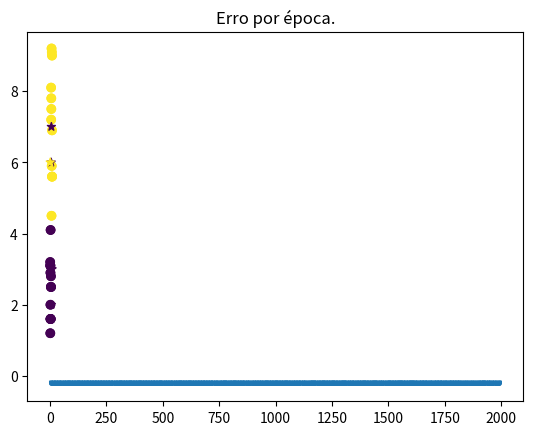

Here is the Python script that generated this plot:
import numpy as np

dados = np.array(
    [[5.7, 7.5], [9.3, 5.6], [8.8, 6.9], [6.8, 9.2], [7.9, 9.1],
    [8.8, 5.6], [5.6, 7.8], [8.8, 9.0], [7.6, 5.9], [4.9, 8.1],
    [6.6, 4.5], [5.2, 7.2], [1.2, 1.2], [2.4, 1.6], [4.7, 2.5],
    [0.9, 3.1], [2.6, 4.1], [1.8, 2.0], [4.1, 2.8], [1.8, 1.6],
    [1.9, 3.1], [0.8, 3.2], [1.8, 2.9], [3.3, 1.6], [3.7, 2.5]
  ])

alvos = np.array([1, 1, 1, 1, 1, 1, 1, 1, 1, 1, 1, 1, -1, -1, -1, -1, -1, -1, -1, -1, -1, -1, -1, -1, -1])

import matplotlib.pyplot as plt

plt.title("'dados' separado por 'alvos'")
plt.scatter(dados[:, 0], dados[:, 1], c = alvos)
plt.show()

class Perceptron:
    def __init__(self, taxa_aprendizado, numero_epocas):
        self.taxa_aprendizado = taxa_aprendizado
        self.numero_epocas = numero_epocas

    def __ativacao(self, valor):
        '''
            Função de ativação.
        '''
        return (1 if valor > 0 else -1 if valor < 0 else 0)
        
    def __predicao(self, x):
        '''
            Função de predição.
            Realiza a multiplicação matricial entre as entradas e os pesos somado ao bias proporcional.
        '''
        return np.dot(x, self.pesos.T) + self.bias * self.peso_bias
    
    def __avaliacao(self, valor_alvo, valor_saida):
        '''
            Função de avaliação.
            Calcula a diferença entre o valor alvo e o valor de saida.
        '''
        return (valor_alvo - valor_saida)
    
    def treinar(self, dados, alvos):
        '''
            Treino da rede Perceptron.
            Define aleatoriamente os pesos, o bias e o peso do bias.
            Enquanto houver erro, ou o máximo de épocas não for atingido continua o processo.
        '''
        self.pesos = np.random.random(dados.shape[1])
        self.bias = np.random.random()
        self.peso_bias = np.random.random()

        epoca = 0
        is_erro = True
        self.erros = []

        while is_erro and epoca < self.numero_epocas:

            is_erro  = False
            erro_epoca = 0

            for dado, alvo in zip(dados, alvos):

                predito = self.__predicao(dado)
                saida = self.__ativacao(predito)

                erro = self.__avaliacao(alvo, saida)
                erro_epoca += erro

                if predito != saida:
                    self.pesos += self.taxa_aprendizado * erro * dado
                    self.peso_bias += self.taxa_aprendizado * erro * self.bias
                    is_erro = True
                    
            self.erros.append(erro_epoca/len(dados))
            epoca += 1
            
    def testar(self, dados):
        '''
            Testa a rede treinada.
            Dado os dados, submete-os à rede para predição da saída.
        '''
        saidas = []
        for dado in dados:
            predicao = self.__predicao(dado)
            saida = self.__ativacao(predicao)
            saidas.append(saida)

        return saidas

rede_perceptron = Perceptron(taxa_aprendizado=0.05, numero_epocas=2000)

rede_perceptron.treinar(dados=dados, alvos=alvos)

dados_teste = np.array([[6, 2], [9, 3], [5, 6], [7, 3], [6, 7], [1, 6]])

saidas_teste = rede_perceptron.testar(dados=dados_teste)

plt.title("'dados' e 'alvos' com as 'saidas_teste'")
plt.scatter(dados[:, 0], dados[:, 1], c = alvos)
plt.scatter(dados_teste[:, 0], dados_teste[:, 1], c = saidas_teste, marker = "*")
plt.show()

plt.title("Erro por época.")
plt.plot(rede_perceptron.erros)
plt.show()

pesos = rede_perceptron.pesos
print(f'Peso w1: {pesos[0]}')
print(f'Peso w2: {pesos[1]}')